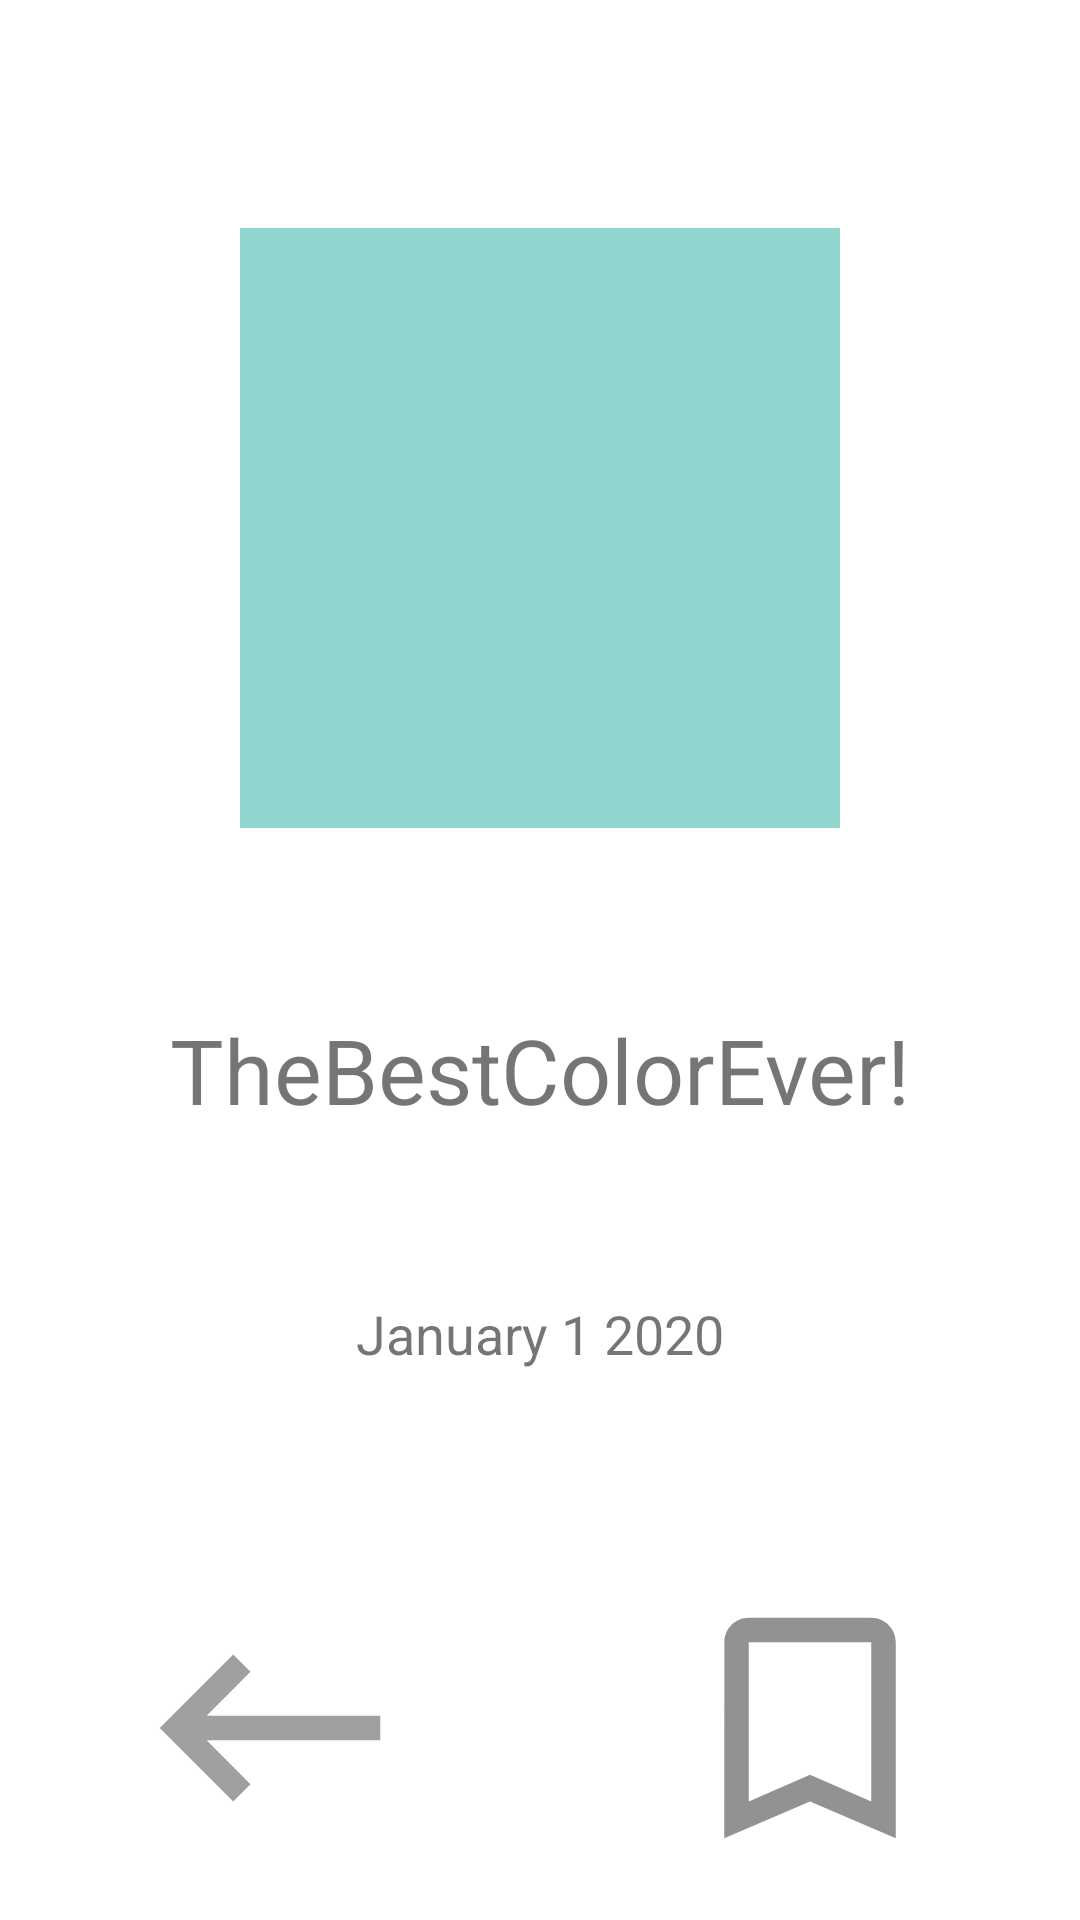

This screen was rendered from an Android layout file. Write that file and the resources it references.
<!-- AndroidManifest.xml: application theme AppTheme -->
<!-- res/layout/dialog_color_day.xml -->
<?xml version="1.0" encoding="utf-8"?>
<androidx.constraintlayout.widget.ConstraintLayout xmlns:android="http://schemas.android.com/apk/res/android"
    xmlns:app="http://schemas.android.com/apk/res-auto"
    xmlns:tools="http://schemas.android.com/tools"
    android:layout_width="match_parent"
    android:layout_height="match_parent"
    android:background="@color/colorCard">

    

    <ImageButton
        android:id="@+id/backCOTD"
        style="@style/Widget.AppCompat.ImageButton"
        android:layout_width="0dp"
        android:layout_height="0dp"
        android:background="@android:color/transparent"
        android:padding="15dp"
        android:scaleType="fitCenter"
        android:src="@drawable/ic_baseline_keyboard_light_grey_backspace_48"
        android:text="Save"
        app:layout_constraintBottom_toBottomOf="parent"
        app:layout_constraintEnd_toStartOf="@+id/saveCOTD"
        app:layout_constraintHeight_percent="0.2"
        app:layout_constraintHorizontal_bias="0.5"
        app:layout_constraintStart_toStartOf="parent" />


    

    <ImageButton
        android:id="@+id/saveCOTD"
        android:layout_width="0dp"
        android:layout_height="0dp"
        android:background="@android:color/transparent"
        android:padding="15dp"
        android:scaleType="fitCenter"
        android:src="@drawable/unsaved"
        android:text="No Thanks"
        app:layout_constraintBottom_toBottomOf="parent"
        app:layout_constraintEnd_toEndOf="parent"
        app:layout_constraintHeight_percent="0.2"
        app:layout_constraintHorizontal_bias="0.5"
        app:layout_constraintStart_toEndOf="@+id/backCOTD" />

    <ImageView
        android:id="@+id/colorOTDView"
        android:layout_width="200dp"
        android:layout_height="200dp"
        android:layout_marginTop="10dp"
        android:background="#8FD6CE"
        app:layout_constraintEnd_toEndOf="parent"
        app:layout_constraintHorizontal_bias="0.5"
        app:layout_constraintStart_toStartOf="parent"
        app:layout_constraintTop_toBottomOf="@id/cotd_banner" />

    <ImageView
        android:id="@+id/cotd_banner"
        android:layout_width="0dp"
        android:layout_height="51dp"
        android:layout_marginHorizontal="@dimen/activity_horizontal_margin"
        android:layout_marginTop="15dp"
        app:layout_constraintEnd_toEndOf="parent"
        app:layout_constraintStart_toStartOf="parent"
        app:layout_constraintTop_toTopOf="parent"
        app:srcCompat="@drawable/cotd_banner" />

    <TextView
        android:id="@+id/colorOTDNameView"
        android:layout_width="wrap_content"
        android:layout_height="wrap_content"
        android:layout_marginTop="5dp"
        android:text="TheBestColorEver!"
        android:textSize="30sp"
        app:layout_constraintBottom_toTopOf="@+id/textView"
        app:layout_constraintEnd_toEndOf="parent"
        app:layout_constraintHorizontal_bias="0.5"
        app:layout_constraintStart_toStartOf="parent"
        app:layout_constraintTop_toBottomOf="@+id/colorOTDView" />

    <TextView
        android:id="@+id/textView"
        android:layout_width="wrap_content"
        android:layout_height="wrap_content"
        android:text="January 1 2020"
        android:textSize="18sp"
        app:layout_constraintBottom_toTopOf="@+id/backCOTD"
        app:layout_constraintEnd_toEndOf="parent"
        app:layout_constraintStart_toStartOf="parent"
        app:layout_constraintTop_toBottomOf="@+id/colorOTDNameView" />

</androidx.constraintlayout.widget.ConstraintLayout>
<!-- resources referenced by this layout -->
<resources>
  <color name="colorCard">#FFFFFF</color>
  <!-- drawable cotd_banner: png bitmap (drawable, 10572 bytes) -->
  <!-- drawable ic_baseline_keyboard_light_grey_backspace_48 (drawable) -->
  <vector android:height="48dp" android:tint="#A0A0A0"
      android:viewportHeight="24" android:viewportWidth="24"
      android:width="48dp" xmlns:android="http://schemas.android.com/apk/res/android">
      <path android:fillColor="@color/colorIconPrimary" android:pathData="M21,11H6.83l3.58,-3.59L9,6l-6,6 6,6 1.41,-1.41L6.83,13H21z"/>
  </vector>
  <!-- drawable shine (drawable) -->
  <?xml version="1.0" encoding="utf-8"?>
  <shape xmlns:android="http://schemas.android.com/apk/res/android">
      <gradient
          android:centerColor="#AAffffff"
          android:endColor="#00ffffff"
          android:startColor="#00ffffff"
          android:type="sweep"
          android:centerY="0.45"
          />
  
      <corners
          android:radius="0dp"/>
  </shape>
  <!-- drawable unsaved (drawable-anydpi) -->
  <vector xmlns:android="http://schemas.android.com/apk/res/android"
      android:width="24dp"
      android:height="24dp"
      android:viewportWidth="24"
      android:viewportHeight="24"
      android:alpha="0.8">
      <path
          android:fillColor="@color/colorIconPrimary"
          android:pathData="M17,3L7,3c-1.1,0 -1.99,0.9 -1.99,2L5,21l7,-3 7,3L19,5c0,-1.1 -0.9,-2 -2,-2zM17,18l-5,-2.18L7,18L7,5h10v13z"/>
  </vector>
  <style name="AppTheme" parent="Theme.AppCompat.DayNight">
          
          <item name="colorPrimary">@color/colorPrimary</item>
          <item name="colorPrimaryDark">@color/colorPrimaryDark</item>
          <item name="colorAccent">@color/colorAccent</item>
          <item name="android:colorBackground">@color/colorBackground</item>
  
          
          
          <item name="windowActionBar">false</item>
          <item name="windowNoTitle">true</item>
  
      </style>
  <color name="colorIconPrimary">#777777</color>
  <color name="colorPrimary">#C5C5C5</color>
  <color name="colorPrimaryDark">#A6B1B1</color>
  <color name="colorAccent">#53D4D9</color>
  <color name="colorBackground">#FFF2F2F2</color>
</resources>
